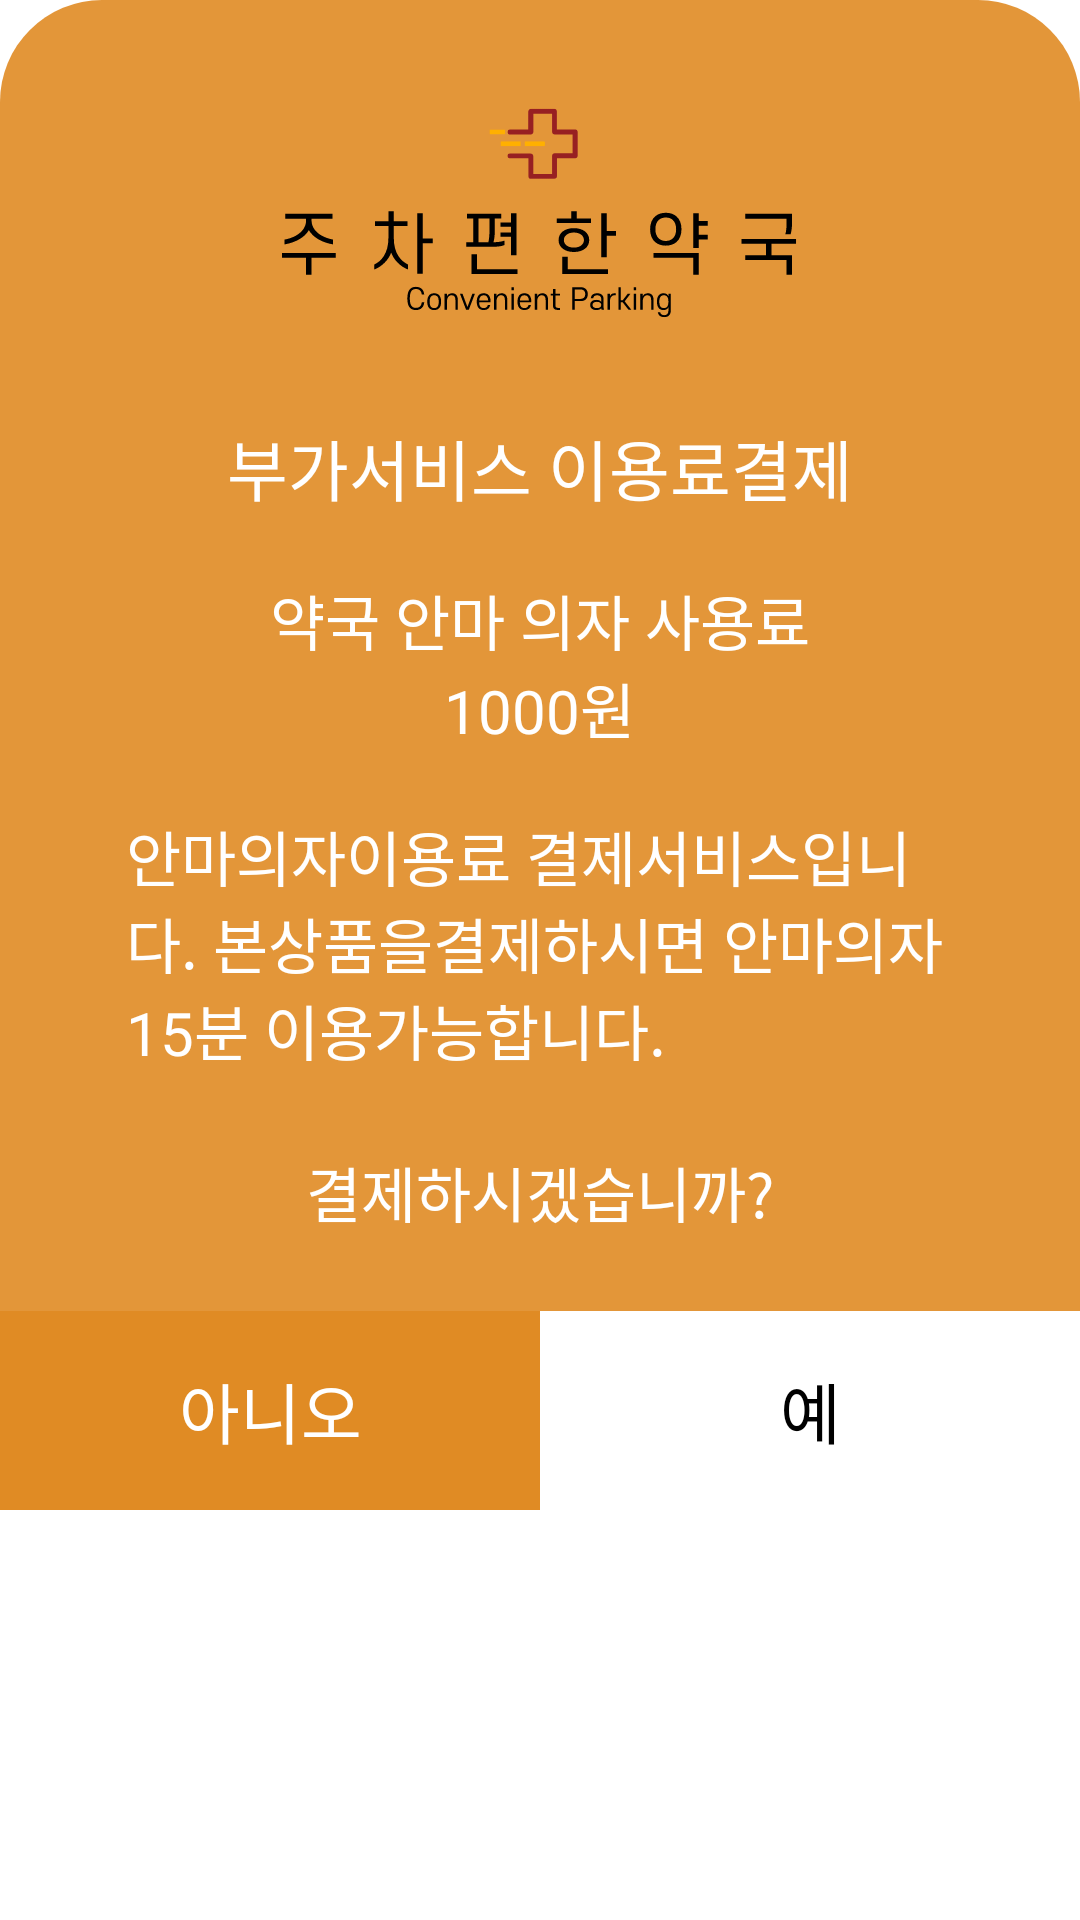

Reconstruct the res/layout file that produces this screen, plus the resources it refers to.
<!-- AndroidManifest.xml: application theme Theme.Pharmacy -->
<!-- res/layout/dialog_payment.xml -->
<?xml version="1.0" encoding="utf-8"?>
<layout xmlns:android="http://schemas.android.com/apk/res/android"
    xmlns:app="http://schemas.android.com/apk/res-auto">

    <data>
        <variable
            name="activity"
            type="com.jucha.pharmacy.ui.login.LoginActivity" />
        <variable
            name="vm"
            type="com.jucha.pharmacy.ui.login.LoginViewModel" />
        <variable
            name="time"
            type="String" />
    </data>
    <androidx.cardview.widget.CardView
        android:elevation="0dp"
        app:cardElevation="0dp"
        app:cardCornerRadius="34dp"
        android:layout_width="wrap_content"
        android:layout_height="wrap_content">

        <LinearLayout
            android:paddingTop="28dp"
            android:background="@color/point1000_90"
            android:gravity="center"
            android:orientation="vertical"
            android:layout_width="wrap_content"
            android:layout_height="wrap_content">

            <LinearLayout
                android:gravity="center"
                android:orientation="vertical"
                android:paddingLeft="42dp"
                android:paddingRight="42dp"
                android:layout_width="match_parent"
                android:layout_height="wrap_content">

                <ImageView
                    android:src="@drawable/logo"
                    android:layout_width="wrap_content"
                    android:layout_height="wrap_content"/>

                <TextView
                    android:layout_marginTop="25.5dp"
                    android:fontFamily="@font/nanumsquareotfr"
                    android:textSize="22dp"
                    android:textColor="@color/white"
                    android:text="부가서비스 이용료결제"
                    android:layout_width="wrap_content"
                    android:layout_height="wrap_content"/>

                <TextView
                    android:layout_marginTop="20dp"
                    android:fontFamily="@font/nanumsquareotfr"
                    android:textSize="20dp"
                    android:textColor="@color/white"
                    android:text="약국 안마 의자 사용료"
                    android:layout_width="wrap_content"
                    android:layout_height="wrap_content"/>
                <TextView
                    android:fontFamily="@font/nanumsquareotfr"
                    android:textSize="20dp"
                    android:textColor="@color/white"
                    android:text="1000원"
                    android:layout_width="wrap_content"
                    android:layout_height="wrap_content"/>
                <TextView
                    android:layout_marginTop="20dp"
                    android:layout_marginBottom="25dp"
                    android:fontFamily="@font/nanumsquareotfr"
                    android:textSize="20dp"
                    android:textColor="@color/white"
                    android:text="@string/usingprice"
                    android:layout_width="wrap_content"
                    android:layout_height="wrap_content"/>

                <TextView
                    android:layout_marginBottom="25dp"
                    android:fontFamily="@font/nanumsquareotfr"
                    android:textSize="20dp"
                    android:textColor="@color/white"
                    android:text="결제하시겠습니까?"
                    android:layout_width="wrap_content"
                    android:layout_height="wrap_content"/>

            </LinearLayout>


            <LinearLayout
                android:layout_width="match_parent"
                android:layout_height="wrap_content">

                <TextView
                    android:id="@+id/PriceNoBtn"
                    android:background="@color/point1000"
                    android:paddingTop="17dp"
                    android:paddingBottom="17dp"
                    android:gravity="center"
                    android:text="아니오"
                    android:layout_weight="1"
                    android:fontFamily="@font/nanumsquareotfr"
                    android:textSize="22dp"
                    android:textColor="@color/white"
                    android:layout_width="match_parent"
                    android:layout_height="wrap_content"/>

                <TextView

                    android:id="@+id/PriceYesBtn"
                    android:background="@color/white"
                    android:paddingTop="17dp"
                    android:paddingBottom="17dp"
                    android:gravity="center"
                    android:text="예"
                    android:layout_weight="1"
                    android:fontFamily="@font/nanumsquareotfr"
                    android:textSize="22dp"
                    android:textColor="@color/black"
                    android:layout_width="match_parent"
                    android:layout_height="wrap_content"/>
            </LinearLayout>

        </LinearLayout>


    </androidx.cardview.widget.CardView>

</layout>
<!-- resources referenced by this layout -->
<resources>
  <color name="black">#FF000000</color>
  <color name="point1000">#E08B24</color>
  <color name="point1000_90">#E6E08B24</color>
  <color name="white">#FFFFFFFF</color>
  <!-- drawable logo: png bitmap (drawable-hdpi, 5508 bytes) -->
  <string name="usingprice">안마의자이용료 결제서비스입니다.
  본상품을결제하시면
  안마의자 15분 이용가능합니다.</string>
  <style name="Theme.Pharmacy" parent="Theme.MaterialComponents.Light.NoActionBar">
          
          <item name="colorPrimary">@color/purple_500</item>
          <item name="colorPrimaryVariant">@color/black</item>
          <item name="colorOnPrimary">@color/white</item>
          
          <item name="colorSecondary">@color/teal_200</item>
          <item name="colorSecondaryVariant">@color/teal_700</item>
          <item name="colorOnSecondary">@color/black</item>
          
          <item name="android:statusBarColor" tools:targetApi="l">?attr/colorPrimaryVariant</item>
          
      </style>
  <color name="purple_500">#FF6200EE</color>
  <color name="teal_200">#FF03DAC5</color>
  <color name="teal_700">#FF018786</color>
</resources>
